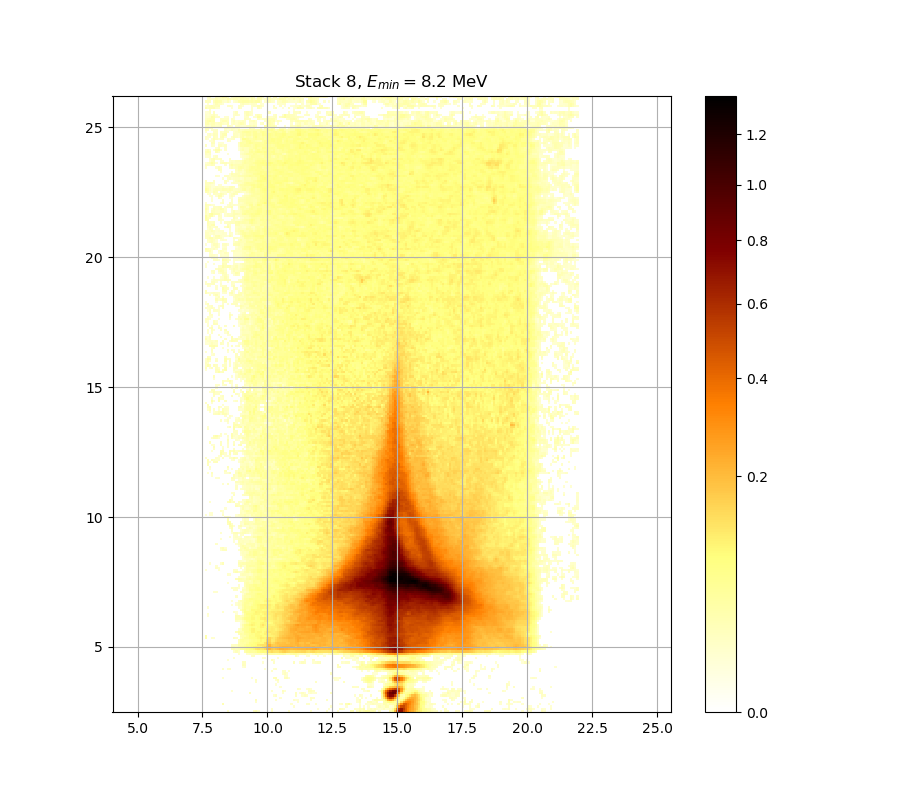

The file beside this chart, header and first rows:
0.000000000000000000e+00, 0.000000000000000000e+00, 0.000000000000000000e+00, 0.000000000000000000e+00, 0.000000000000000000e+00, 0.000000000000000000e+00, 0.000000000000000000e+00, 0.000000000000000000e+00, 0.000000000000000000e+00, 0.000000000000000000e+00, 1.287270208427515432e-02, 0.000000000000000000e+00, 0.000000000000000000e+00, 0.000000000000000000e+00, 0.000000000000000000e+00, 0.000000000000000000e+00, 0.000000000000000000e+00, 0.000000000000000000e+00, 0.000000000000000000e+00, 0.000000000000000000e+00, 0.000000000000000000e+00, 0.000000000000000000e+00, 1.673489480247380978e-02, 2.558087425940078208e-02
0.000000000000000000e+00, 0.000000000000000000e+00, 0.000000000000000000e+00, 0.000000000000000000e+00, 0.000000000000000000e+00, 0.000000000000000000e+00, 0.000000000000000000e+00, 0.000000000000000000e+00, 0.000000000000000000e+00, 0.000000000000000000e+00, 0.000000000000000000e+00, 0.000000000000000000e+00, 0.000000000000000000e+00, 0.000000000000000000e+00, 0.000000000000000000e+00, 0.000000000000000000e+00, 0.000000000000000000e+00, 0.000000000000000000e+00, 0.000000000000000000e+00, 0.000000000000000000e+00, 0.000000000000000000e+00, 0.000000000000000000e+00, 0.000000000000000000e+00, 0.000000000000000000e+00
0.000000000000000000e+00, 0.000000000000000000e+00, 0.000000000000000000e+00, 0.000000000000000000e+00, 0.000000000000000000e+00, 0.000000000000000000e+00, 0.000000000000000000e+00, 0.000000000000000000e+00, 0.000000000000000000e+00, 0.000000000000000000e+00, 0.000000000000000000e+00, 0.000000000000000000e+00, 0.000000000000000000e+00, 0.000000000000000000e+00, 0.000000000000000000e+00, 0.000000000000000000e+00, 0.000000000000000000e+00, 0.000000000000000000e+00, 0.000000000000000000e+00, 0.000000000000000000e+00, 0.000000000000000000e+00, 0.000000000000000000e+00, 0.000000000000000000e+00, 0.000000000000000000e+00
0.000000000000000000e+00, 0.000000000000000000e+00, 0.000000000000000000e+00, 0.000000000000000000e+00, 0.000000000000000000e+00, 0.000000000000000000e+00, 0.000000000000000000e+00, 0.000000000000000000e+00, 2.862206622304563908e-02, 0.000000000000000000e+00, 0.000000000000000000e+00, 0.000000000000000000e+00, 0.000000000000000000e+00, 0.000000000000000000e+00, 0.000000000000000000e+00, 0.000000000000000000e+00, 0.000000000000000000e+00, 0.000000000000000000e+00, 0.000000000000000000e+00, 0.000000000000000000e+00, 0.000000000000000000e+00, 0.000000000000000000e+00, 0.000000000000000000e+00, 0.000000000000000000e+00
0.000000000000000000e+00, 0.000000000000000000e+00, 0.000000000000000000e+00, 0.000000000000000000e+00, 0.000000000000000000e+00, 0.000000000000000000e+00, 0.000000000000000000e+00, 0.000000000000000000e+00, 0.000000000000000000e+00, 0.000000000000000000e+00, 0.000000000000000000e+00, 0.000000000000000000e+00, 0.000000000000000000e+00, 0.000000000000000000e+00, 0.000000000000000000e+00, 0.000000000000000000e+00, 0.000000000000000000e+00, 0.000000000000000000e+00, 0.000000000000000000e+00, 0.000000000000000000e+00, 0.000000000000000000e+00, 0.000000000000000000e+00, 0.000000000000000000e+00, 1.305353813740524165e-02
0.000000000000000000e+00, 0.000000000000000000e+00, 0.000000000000000000e+00, 0.000000000000000000e+00, 0.000000000000000000e+00, 0.000000000000000000e+00, 0.000000000000000000e+00, 0.000000000000000000e+00, 0.000000000000000000e+00, 0.000000000000000000e+00, 0.000000000000000000e+00, 0.000000000000000000e+00, 0.000000000000000000e+00, 0.000000000000000000e+00, 0.000000000000000000e+00, 0.000000000000000000e+00, 0.000000000000000000e+00, 0.000000000000000000e+00, 0.000000000000000000e+00, 0.000000000000000000e+00, 0.000000000000000000e+00, 0.000000000000000000e+00, 0.000000000000000000e+00, 2.357702437433667475e-02
0.000000000000000000e+00, 0.000000000000000000e+00, 0.000000000000000000e+00, 0.000000000000000000e+00, 0.000000000000000000e+00, 0.000000000000000000e+00, 0.000000000000000000e+00, 0.000000000000000000e+00, 0.000000000000000000e+00, 0.000000000000000000e+00, 0.000000000000000000e+00, 0.000000000000000000e+00, 0.000000000000000000e+00, 0.000000000000000000e+00, 0.000000000000000000e+00, 0.000000000000000000e+00, 0.000000000000000000e+00, 0.000000000000000000e+00, 0.000000000000000000e+00, 0.000000000000000000e+00, 0.000000000000000000e+00, 0.000000000000000000e+00, 0.000000000000000000e+00, 0.000000000000000000e+00
0.000000000000000000e+00, 0.000000000000000000e+00, 0.000000000000000000e+00, 0.000000000000000000e+00, 0.000000000000000000e+00, 0.000000000000000000e+00, 0.000000000000000000e+00, 0.000000000000000000e+00, 0.000000000000000000e+00, 0.000000000000000000e+00, 0.000000000000000000e+00, 0.000000000000000000e+00, 0.000000000000000000e+00, 0.000000000000000000e+00, 0.000000000000000000e+00, 0.000000000000000000e+00, 0.000000000000000000e+00, 0.000000000000000000e+00, 0.000000000000000000e+00, 0.000000000000000000e+00, 0.000000000000000000e+00, 0.000000000000000000e+00, 0.000000000000000000e+00, 0.000000000000000000e+00
0.000000000000000000e+00, 0.000000000000000000e+00, 0.000000000000000000e+00, 0.000000000000000000e+00, 0.000000000000000000e+00, 0.000000000000000000e+00, 0.000000000000000000e+00, 0.000000000000000000e+00, 0.000000000000000000e+00, 0.000000000000000000e+00, 0.000000000000000000e+00, 0.000000000000000000e+00, 0.000000000000000000e+00, 0.000000000000000000e+00, 0.000000000000000000e+00, 0.000000000000000000e+00, 0.000000000000000000e+00, 0.000000000000000000e+00, 0.000000000000000000e+00, 0.000000000000000000e+00, 2.145458004600974550e-02, 0.000000000000000000e+00, 0.000000000000000000e+00, 0.000000000000000000e+00
0.000000000000000000e+00, 0.000000000000000000e+00, 0.000000000000000000e+00, 0.000000000000000000e+00, 0.000000000000000000e+00, 0.000000000000000000e+00, 0.000000000000000000e+00, 0.000000000000000000e+00, 0.000000000000000000e+00, 0.000000000000000000e+00, 0.000000000000000000e+00, 0.000000000000000000e+00, 1.220980631598798070e-02, 0.000000000000000000e+00, 0.000000000000000000e+00, 0.000000000000000000e+00, 0.000000000000000000e+00, 0.000000000000000000e+00, 0.000000000000000000e+00, 0.000000000000000000e+00, 0.000000000000000000e+00, 0.000000000000000000e+00, 0.000000000000000000e+00, 0.000000000000000000e+00
0.000000000000000000e+00, 0.000000000000000000e+00, 0.000000000000000000e+00, 0.000000000000000000e+00, 0.000000000000000000e+00, 0.000000000000000000e+00, 0.000000000000000000e+00, 0.000000000000000000e+00, 0.000000000000000000e+00, 0.000000000000000000e+00, 0.000000000000000000e+00, 0.000000000000000000e+00, 0.000000000000000000e+00, 0.000000000000000000e+00, 0.000000000000000000e+00, 0.000000000000000000e+00, 0.000000000000000000e+00, 0.000000000000000000e+00, 0.000000000000000000e+00, 0.000000000000000000e+00, 0.000000000000000000e+00, 0.000000000000000000e+00, 0.000000000000000000e+00, 0.000000000000000000e+00
0.000000000000000000e+00, 0.000000000000000000e+00, 0.000000000000000000e+00, 0.000000000000000000e+00, 0.000000000000000000e+00, 0.000000000000000000e+00, 0.000000000000000000e+00, 0.000000000000000000e+00, 0.000000000000000000e+00, 0.000000000000000000e+00, 0.000000000000000000e+00, 0.000000000000000000e+00, 0.000000000000000000e+00, 0.000000000000000000e+00, 0.000000000000000000e+00, 0.000000000000000000e+00, 0.000000000000000000e+00, 0.000000000000000000e+00, 0.000000000000000000e+00, 0.000000000000000000e+00, 0.000000000000000000e+00, 0.000000000000000000e+00, 0.000000000000000000e+00, 0.000000000000000000e+00
0.000000000000000000e+00, 0.000000000000000000e+00, 0.000000000000000000e+00, 0.000000000000000000e+00, 0.000000000000000000e+00, 0.000000000000000000e+00, 0.000000000000000000e+00, 0.000000000000000000e+00, 0.000000000000000000e+00, 0.000000000000000000e+00, 0.000000000000000000e+00, 0.000000000000000000e+00, 0.000000000000000000e+00, 0.000000000000000000e+00, 0.000000000000000000e+00, 0.000000000000000000e+00, 0.000000000000000000e+00, 0.000000000000000000e+00, 0.000000000000000000e+00, 0.000000000000000000e+00, 0.000000000000000000e+00, 0.000000000000000000e+00, 0.000000000000000000e+00, 0.000000000000000000e+00
0.000000000000000000e+00, 0.000000000000000000e+00, 0.000000000000000000e+00, 0.000000000000000000e+00, 0.000000000000000000e+00, 0.000000000000000000e+00, 0.000000000000000000e+00, 0.000000000000000000e+00, 0.000000000000000000e+00, 0.000000000000000000e+00, 0.000000000000000000e+00, 0.000000000000000000e+00, 0.000000000000000000e+00, 0.000000000000000000e+00, 0.000000000000000000e+00, 0.000000000000000000e+00, 0.000000000000000000e+00, 0.000000000000000000e+00, 0.000000000000000000e+00, 0.000000000000000000e+00, 0.000000000000000000e+00, 0.000000000000000000e+00, 0.000000000000000000e+00, 1.607042450948215073e-02
0.000000000000000000e+00, 0.000000000000000000e+00, 0.000000000000000000e+00, 0.000000000000000000e+00, 0.000000000000000000e+00, 0.000000000000000000e+00, 0.000000000000000000e+00, 0.000000000000000000e+00, 0.000000000000000000e+00, 0.000000000000000000e+00, 0.000000000000000000e+00, 0.000000000000000000e+00, 0.000000000000000000e+00, 0.000000000000000000e+00, 0.000000000000000000e+00, 0.000000000000000000e+00, 0.000000000000000000e+00, 0.000000000000000000e+00, 0.000000000000000000e+00, 0.000000000000000000e+00, 0.000000000000000000e+00, 0.000000000000000000e+00, 0.000000000000000000e+00, 1.957711642503926625e-02
0.000000000000000000e+00, 0.000000000000000000e+00, 0.000000000000000000e+00, 0.000000000000000000e+00, 0.000000000000000000e+00, 0.000000000000000000e+00, 0.000000000000000000e+00, 0.000000000000000000e+00, 1.239056966338160891e-02, 0.000000000000000000e+00, 0.000000000000000000e+00, 0.000000000000000000e+00, 0.000000000000000000e+00, 0.000000000000000000e+00, 0.000000000000000000e+00, 0.000000000000000000e+00, 0.000000000000000000e+00, 0.000000000000000000e+00, 0.000000000000000000e+00, 0.000000000000000000e+00, 0.000000000000000000e+00, 1.220980631598798070e-02, 0.000000000000000000e+00, 0.000000000000000000e+00
0.000000000000000000e+00, 0.000000000000000000e+00, 0.000000000000000000e+00, 0.000000000000000000e+00, 0.000000000000000000e+00, 0.000000000000000000e+00, 0.000000000000000000e+00, 0.000000000000000000e+00, 0.000000000000000000e+00, 0.000000000000000000e+00, 0.000000000000000000e+00, 0.000000000000000000e+00, 0.000000000000000000e+00, 0.000000000000000000e+00, 0.000000000000000000e+00, 0.000000000000000000e+00, 0.000000000000000000e+00, 0.000000000000000000e+00, 0.000000000000000000e+00, 0.000000000000000000e+00, 0.000000000000000000e+00, 0.000000000000000000e+00, 0.000000000000000000e+00, 0.000000000000000000e+00
0.000000000000000000e+00, 0.000000000000000000e+00, 0.000000000000000000e+00, 0.000000000000000000e+00, 0.000000000000000000e+00, 0.000000000000000000e+00, 0.000000000000000000e+00, 0.000000000000000000e+00, 0.000000000000000000e+00, 0.000000000000000000e+00, 0.000000000000000000e+00, 0.000000000000000000e+00, 0.000000000000000000e+00, 0.000000000000000000e+00, 0.000000000000000000e+00, 0.000000000000000000e+00, 0.000000000000000000e+00, 0.000000000000000000e+00, 0.000000000000000000e+00, 0.000000000000000000e+00, 0.000000000000000000e+00, 0.000000000000000000e+00, 0.000000000000000000e+00, 0.000000000000000000e+00
0.000000000000000000e+00, 0.000000000000000000e+00, 0.000000000000000000e+00, 0.000000000000000000e+00, 0.000000000000000000e+00, 0.000000000000000000e+00, 0.000000000000000000e+00, 0.000000000000000000e+00, 0.000000000000000000e+00, 0.000000000000000000e+00, 0.000000000000000000e+00, 0.000000000000000000e+00, 0.000000000000000000e+00, 0.000000000000000000e+00, 0.000000000000000000e+00, 0.000000000000000000e+00, 0.000000000000000000e+00, 0.000000000000000000e+00, 0.000000000000000000e+00, 0.000000000000000000e+00, 0.000000000000000000e+00, 0.000000000000000000e+00, 0.000000000000000000e+00, 0.000000000000000000e+00
0.000000000000000000e+00, 0.000000000000000000e+00, 0.000000000000000000e+00, 0.000000000000000000e+00, 0.000000000000000000e+00, 0.000000000000000000e+00, 0.000000000000000000e+00, 0.000000000000000000e+00, 1.444061112522511230e-02, 0.000000000000000000e+00, 1.377708162807256102e-02, 1.540622832058942925e-02, 0.000000000000000000e+00, 0.000000000000000000e+00, 0.000000000000000000e+00, 0.000000000000000000e+00, 0.000000000000000000e+00, 0.000000000000000000e+00, 0.000000000000000000e+00, 0.000000000000000000e+00, 0.000000000000000000e+00, 0.000000000000000000e+00, 0.000000000000000000e+00, 0.000000000000000000e+00
0.000000000000000000e+00, 0.000000000000000000e+00, 0.000000000000000000e+00, 0.000000000000000000e+00, 0.000000000000000000e+00, 0.000000000000000000e+00, 0.000000000000000000e+00, 0.000000000000000000e+00, 0.000000000000000000e+00, 0.000000000000000000e+00, 0.000000000000000000e+00, 0.000000000000000000e+00, 0.000000000000000000e+00, 0.000000000000000000e+00, 0.000000000000000000e+00, 0.000000000000000000e+00, 0.000000000000000000e+00, 1.070421066178413143e-02, 1.486299794949063301e-02, 0.000000000000000000e+00, 0.000000000000000000e+00, 0.000000000000000000e+00, 0.000000000000000000e+00, 0.000000000000000000e+00
0.000000000000000000e+00, 0.000000000000000000e+00, 0.000000000000000000e+00, 0.000000000000000000e+00, 0.000000000000000000e+00, 0.000000000000000000e+00, 0.000000000000000000e+00, 0.000000000000000000e+00, 0.000000000000000000e+00, 0.000000000000000000e+00, 0.000000000000000000e+00, 0.000000000000000000e+00, 0.000000000000000000e+00, 0.000000000000000000e+00, 0.000000000000000000e+00, 0.000000000000000000e+00, 0.000000000000000000e+00, 2.333431156412277968e-02, 2.121219990044200671e-02, 0.000000000000000000e+00, 0.000000000000000000e+00, 0.000000000000000000e+00, 0.000000000000000000e+00, 0.000000000000000000e+00
0.000000000000000000e+00, 0.000000000000000000e+00, 0.000000000000000000e+00, 0.000000000000000000e+00, 0.000000000000000000e+00, 0.000000000000000000e+00, 0.000000000000000000e+00, 0.000000000000000000e+00, 0.000000000000000000e+00, 0.000000000000000000e+00, 0.000000000000000000e+00, 0.000000000000000000e+00, 0.000000000000000000e+00, 0.000000000000000000e+00, 0.000000000000000000e+00, 0.000000000000000000e+00, 0.000000000000000000e+00, 1.897196160745300703e-02, 1.939554559148274487e-02, 0.000000000000000000e+00, 0.000000000000000000e+00, 0.000000000000000000e+00, 0.000000000000000000e+00, 0.000000000000000000e+00
0.000000000000000000e+00, 0.000000000000000000e+00, 0.000000000000000000e+00, 0.000000000000000000e+00, 0.000000000000000000e+00, 0.000000000000000000e+00, 0.000000000000000000e+00, 0.000000000000000000e+00, 0.000000000000000000e+00, 0.000000000000000000e+00, 1.046344153612612828e-02, 0.000000000000000000e+00, 0.000000000000000000e+00, 0.000000000000000000e+00, 0.000000000000000000e+00, 0.000000000000000000e+00, 0.000000000000000000e+00, 0.000000000000000000e+00, 0.000000000000000000e+00, 0.000000000000000000e+00, 0.000000000000000000e+00, 0.000000000000000000e+00, 0.000000000000000000e+00, 0.000000000000000000e+00
0.000000000000000000e+00, 0.000000000000000000e+00, 0.000000000000000000e+00, 0.000000000000000000e+00, 0.000000000000000000e+00, 0.000000000000000000e+00, 0.000000000000000000e+00, 0.000000000000000000e+00, 0.000000000000000000e+00, 0.000000000000000000e+00, 0.000000000000000000e+00, 0.000000000000000000e+00, 0.000000000000000000e+00, 1.281242781658662074e-02, 0.000000000000000000e+00, 0.000000000000000000e+00, 0.000000000000000000e+00, 0.000000000000000000e+00, 0.000000000000000000e+00, 0.000000000000000000e+00, 0.000000000000000000e+00, 0.000000000000000000e+00, 0.000000000000000000e+00, 0.000000000000000000e+00
0.000000000000000000e+00, 0.000000000000000000e+00, 0.000000000000000000e+00, 0.000000000000000000e+00, 0.000000000000000000e+00, 0.000000000000000000e+00, 0.000000000000000000e+00, 0.000000000000000000e+00, 0.000000000000000000e+00, 0.000000000000000000e+00, 0.000000000000000000e+00, 0.000000000000000000e+00, 0.000000000000000000e+00, 0.000000000000000000e+00, 0.000000000000000000e+00, 0.000000000000000000e+00, 0.000000000000000000e+00, 0.000000000000000000e+00, 0.000000000000000000e+00, 0.000000000000000000e+00, 0.000000000000000000e+00, 1.994032095739720761e-02, 2.042472438990533545e-02, 0.000000000000000000e+00
0.000000000000000000e+00, 0.000000000000000000e+00, 0.000000000000000000e+00, 0.000000000000000000e+00, 0.000000000000000000e+00, 0.000000000000000000e+00, 0.000000000000000000e+00, 0.000000000000000000e+00, 0.000000000000000000e+00, 0.000000000000000000e+00, 0.000000000000000000e+00, 0.000000000000000000e+00, 0.000000000000000000e+00, 0.000000000000000000e+00, 0.000000000000000000e+00, 1.257135279992664494e-02, 0.000000000000000000e+00, 0.000000000000000000e+00, 0.000000000000000000e+00, 1.383739134928151961e-02, 1.721831890749486033e-02, 1.691616173357703840e-02, 2.181822108404803118e-02, 2.388046931659387057e-02
0.000000000000000000e+00, 0.000000000000000000e+00, 0.000000000000000000e+00, 0.000000000000000000e+00, 0.000000000000000000e+00, 0.000000000000000000e+00, 0.000000000000000000e+00, 0.000000000000000000e+00, 0.000000000000000000e+00, 0.000000000000000000e+00, 0.000000000000000000e+00, 0.000000000000000000e+00, 0.000000000000000000e+00, 1.413897335453860767e-02, 2.624941061654889607e-02, 1.528549471406886150e-02, 0.000000000000000000e+00, 0.000000000000000000e+00, 3.496776777022007898e-02, 4.916427968778242646e-02, 5.361931140144755165e-02, 5.002938133085067102e-02, 4.978215296301883447e-02, 5.777839625946117746e-02
0.000000000000000000e+00, 0.000000000000000000e+00, 0.000000000000000000e+00, 0.000000000000000000e+00, 0.000000000000000000e+00, 0.000000000000000000e+00, 0.000000000000000000e+00, 0.000000000000000000e+00, 0.000000000000000000e+00, 0.000000000000000000e+00, 0.000000000000000000e+00, 0.000000000000000000e+00, 2.400186409824101724e-02, 2.831766990988834887e-02, 2.218194730701369272e-02, 2.624941061654889607e-02, 4.595585543958456004e-02, 4.990576149213968998e-02, 6.008086314685221613e-02, 7.039908045213386090e-02, 7.776727580960027253e-02, 8.549787628986200982e-02, 9.577691632905141472e-02, 1.159606257851562433e-01
0.000000000000000000e+00, 0.000000000000000000e+00, 0.000000000000000000e+00, 0.000000000000000000e+00, 0.000000000000000000e+00, 0.000000000000000000e+00, 0.000000000000000000e+00, 0.000000000000000000e+00, 0.000000000000000000e+00, 0.000000000000000000e+00, 0.000000000000000000e+00, 0.000000000000000000e+00, 2.539859726458474493e-02, 2.351634257960356217e-02, 1.697658860329141067e-02, 2.990120981783996046e-02, 4.521651652321443532e-02, 5.188504137135297595e-02, 6.201310295403895251e-02, 7.152980753362474242e-02, 7.209555503867262627e-02, 8.702450891205137928e-02, 9.507175471966314295e-02, 1.012403928525314883e-01
0.000000000000000000e+00, 0.000000000000000000e+00, 0.000000000000000000e+00, 0.000000000000000000e+00, 0.000000000000000000e+00, 0.000000000000000000e+00, 0.000000000000000000e+00, 0.000000000000000000e+00, 0.000000000000000000e+00, 0.000000000000000000e+00, 0.000000000000000000e+00, 0.000000000000000000e+00, 1.715788290549697531e-02, 1.812513382692469699e-02, 2.024305556616353557e-02, 4.078874838028587885e-02, 4.128002930054798514e-02, 4.257046207551692940e-02, 5.318553261737748311e-02, 6.563606967961639616e-02, 7.373138234027964977e-02, 8.429067164401403411e-02, 8.149968177013430792e-02, 8.804335068764282402e-02
0.000000000000000000e+00, 0.000000000000000000e+00, 0.000000000000000000e+00, 0.000000000000000000e+00, 0.000000000000000000e+00, 0.000000000000000000e+00, 0.000000000000000000e+00, 0.000000000000000000e+00, 0.000000000000000000e+00, 0.000000000000000000e+00, 0.000000000000000000e+00, 0.000000000000000000e+00, 0.000000000000000000e+00, 0.000000000000000000e+00, 0.000000000000000000e+00, 2.917013604035811197e-02, 4.207872818330118947e-02, 4.410825091322336661e-02, 4.152573428502295133e-02, 5.194694086842201880e-02, 7.134128200209688409e-02, 7.203268153064079637e-02, 8.333847174872986707e-02, 9.001984712540044009e-02
0.000000000000000000e+00, 0.000000000000000000e+00, 0.000000000000000000e+00, 0.000000000000000000e+00, 0.000000000000000000e+00, 0.000000000000000000e+00, 0.000000000000000000e+00, 0.000000000000000000e+00, 0.000000000000000000e+00, 0.000000000000000000e+00, 0.000000000000000000e+00, 0.000000000000000000e+00, 0.000000000000000000e+00, 0.000000000000000000e+00, 0.000000000000000000e+00, 2.497336919479078987e-02, 4.780594822242906911e-02, 5.138994822286589020e-02, 4.755912446631714585e-02, 4.712729027939498855e-02, 5.833808209094672875e-02, 6.695037234950193539e-02, 7.467611077236088746e-02, 7.165550703513447195e-02
3.557938812177769555e-02, 0.000000000000000000e+00, 0.000000000000000000e+00, 1.389770329564733904e-02, 1.184833886933282614e-02, 0.000000000000000000e+00, 0.000000000000000000e+00, 0.000000000000000000e+00, 0.000000000000000000e+00, 0.000000000000000000e+00, 0.000000000000000000e+00, 0.000000000000000000e+00, 0.000000000000000000e+00, 2.109102396640250010e-02, 1.486299794949063301e-02, 0.000000000000000000e+00, 2.533784312290793955e-02, 3.968399310445153150e-02, 5.529378572430505151e-02, 5.647339095944321069e-02, 7.259865736632103994e-02, 7.991675641807152730e-02, 7.776727580960027253e-02, 8.410017133971445236e-02
3.331768230820146559e-02, 0.000000000000000000e+00, 0.000000000000000000e+00, 0.000000000000000000e+00, 0.000000000000000000e+00, 0.000000000000000000e+00, 0.000000000000000000e+00, 0.000000000000000000e+00, 0.000000000000000000e+00, 0.000000000000000000e+00, 0.000000000000000000e+00, 0.000000000000000000e+00, 0.000000000000000000e+00, 0.000000000000000000e+00, 0.000000000000000000e+00, 0.000000000000000000e+00, 3.197454902670589932e-02, 3.649730594987144611e-02, 3.521238480773043744e-02, 5.040030878263315056e-02, 7.593687314494182439e-02, 7.021072518188913036e-02, 7.379434182273010567e-02, 9.321473035396421469e-02
0.000000000000000000e+00, 0.000000000000000000e+00, 0.000000000000000000e+00, 0.000000000000000000e+00, 0.000000000000000000e+00, 0.000000000000000000e+00, 0.000000000000000000e+00, 0.000000000000000000e+00, 0.000000000000000000e+00, 0.000000000000000000e+00, 0.000000000000000000e+00, 0.000000000000000000e+00, 0.000000000000000000e+00, 0.000000000000000000e+00, 0.000000000000000000e+00, 2.661419126803733076e-02, 4.232457347628473809e-02, 3.796719842152995045e-02, 5.064765044161859825e-02, 5.523173041741199357e-02, 6.807800274083107561e-02, 7.903121759480942476e-02, 7.480212908206629319e-02, 9.334270645393896726e-02
0.000000000000000000e+00, 0.000000000000000000e+00, 0.000000000000000000e+00, 0.000000000000000000e+00, 0.000000000000000000e+00, 0.000000000000000000e+00, 0.000000000000000000e+00, 0.000000000000000000e+00, 0.000000000000000000e+00, 0.000000000000000000e+00, 0.000000000000000000e+00, 0.000000000000000000e+00, 0.000000000000000000e+00, 0.000000000000000000e+00, 2.582394428719077956e-02, 3.876402330931988383e-02, 3.130344368809025168e-02, 3.227969834327920617e-02, 5.952042917974340736e-02, 6.682514204317123452e-02, 7.021072518188913036e-02, 9.956646860609731642e-02, 1.009182952260629235e-01, 8.708816099357115370e-02
0.000000000000000000e+00, 0.000000000000000000e+00, 0.000000000000000000e+00, 0.000000000000000000e+00, 0.000000000000000000e+00, 0.000000000000000000e+00, 0.000000000000000000e+00, 0.000000000000000000e+00, 0.000000000000000000e+00, 0.000000000000000000e+00, 0.000000000000000000e+00, 0.000000000000000000e+00, 0.000000000000000000e+00, 0.000000000000000000e+00, 0.000000000000000000e+00, 1.643282877964628852e-02, 2.327363934506576637e-02, 4.922605432864913394e-02, 5.728109842447794836e-02, 6.220024729225463039e-02, 8.257725351473463316e-02, 9.918052337679096608e-02, 1.029167589540116723e-01, 8.467176292204280086e-02
0.000000000000000000e+00, 0.000000000000000000e+00, 0.000000000000000000e+00, 0.000000000000000000e+00, 0.000000000000000000e+00, 0.000000000000000000e+00, 0.000000000000000000e+00, 0.000000000000000000e+00, 0.000000000000000000e+00, 0.000000000000000000e+00, 0.000000000000000000e+00, 0.000000000000000000e+00, 0.000000000000000000e+00, 0.000000000000000000e+00, 0.000000000000000000e+00, 0.000000000000000000e+00, 1.022270702209190051e-02, 3.252386356376083670e-02, 5.989402497908592055e-02, 6.157653836908243833e-02, 7.108995886504160255e-02, 8.676993456117797210e-02, 7.751464409346121853e-02, 7.090149965732575610e-02
0.000000000000000000e+00, 0.000000000000000000e+00, 0.000000000000000000e+00, 0.000000000000000000e+00, 0.000000000000000000e+00, 0.000000000000000000e+00, 0.000000000000000000e+00, 0.000000000000000000e+00, 0.000000000000000000e+00, 0.000000000000000000e+00, 0.000000000000000000e+00, 0.000000000000000000e+00, 0.000000000000000000e+00, 0.000000000000000000e+00, 0.000000000000000000e+00, 0.000000000000000000e+00, 1.317410655887277758e-02, 4.005214867097015019e-02, 6.494816676666319288e-02, 7.606302032347220243e-02, 9.238322580632286896e-02, 1.053712601609134714e-01, 9.873041687891004337e-02, 8.435417845849953189e-02
0.000000000000000000e+00, 0.000000000000000000e+00, 0.000000000000000000e+00, 0.000000000000000000e+00, 0.000000000000000000e+00, 0.000000000000000000e+00, 0.000000000000000000e+00, 0.000000000000000000e+00, 0.000000000000000000e+00, 0.000000000000000000e+00, 0.000000000000000000e+00, 0.000000000000000000e+00, 0.000000000000000000e+00, 0.000000000000000000e+00, 0.000000000000000000e+00, 0.000000000000000000e+00, 1.010235272202814928e-02, 2.127279140057219270e-02, 3.374530223702094239e-02, 5.021483231148547027e-02, 7.568461754461532076e-02, 9.238322580632286896e-02, 9.487951188411983261e-02, 8.556144707304105812e-02
0.000000000000000000e+00, 0.000000000000000000e+00, 0.000000000000000000e+00, 0.000000000000000000e+00, 0.000000000000000000e+00, 0.000000000000000000e+00, 0.000000000000000000e+00, 0.000000000000000000e+00, 0.000000000000000000e+00, 0.000000000000000000e+00, 0.000000000000000000e+00, 0.000000000000000000e+00, 0.000000000000000000e+00, 0.000000000000000000e+00, 1.637242239475594080e-02, 1.323439408871696955e-02, 1.184833886933282614e-02, 2.643178993919931274e-02, 4.238604156366315018e-02, 7.140412068445708971e-02, 8.130962163199759174e-02, 8.581576397917578536e-02, 8.187989157466456225e-02, 7.789361121320093062e-02
0.000000000000000000e+00, 0.000000000000000000e+00, 0.000000000000000000e+00, 0.000000000000000000e+00, 0.000000000000000000e+00, 0.000000000000000000e+00, 0.000000000000000000e+00, 0.000000000000000000e+00, 0.000000000000000000e+00, 0.000000000000000000e+00, 0.000000000000000000e+00, 0.000000000000000000e+00, 0.000000000000000000e+00, 0.000000000000000000e+00, 2.710070260853685714e-02, 2.783076455557131207e-02, 2.746568925543701328e-02, 4.614075230894982421e-02, 6.788999451519923956e-02, 7.599994511854213375e-02, 7.884154294008327568e-02, 9.539222985182919945e-02, 9.468730069961943385e-02, 7.719892766477641499e-02
0.000000000000000000e+00, 1.040325466557708543e-02, 0.000000000000000000e+00, 0.000000000000000000e+00, 0.000000000000000000e+00, 0.000000000000000000e+00, 0.000000000000000000e+00, 0.000000000000000000e+00, 0.000000000000000000e+00, 0.000000000000000000e+00, 0.000000000000000000e+00, 0.000000000000000000e+00, 0.000000000000000000e+00, 0.000000000000000000e+00, 2.996214888068491483e-02, 3.142544006009237445e-02, 1.842752037802174170e-02, 2.442682160800150465e-02, 5.275189490687100941e-02, 6.738877589643846311e-02, 7.341663285981946119e-02, 9.148841688755918189e-02, 8.925436072384235198e-02, 7.442411267906719197e-02
0.000000000000000000e+00, 1.401833386822353041e-02, 0.000000000000000000e+00, 0.000000000000000000e+00, 0.000000000000000000e+00, 0.000000000000000000e+00, 0.000000000000000000e+00, 0.000000000000000000e+00, 0.000000000000000000e+00, 0.000000000000000000e+00, 0.000000000000000000e+00, 0.000000000000000000e+00, 0.000000000000000000e+00, 0.000000000000000000e+00, 1.130628537120762465e-02, 0.000000000000000000e+00, 0.000000000000000000e+00, 1.214955625929317086e-02, 5.516967802164176454e-02, 7.991675641807152730e-02, 7.808313877212975929e-02, 8.276751303679129312e-02, 9.308676822101352721e-02, 9.815196584867467988e-02
0.000000000000000000e+00, 0.000000000000000000e+00, 0.000000000000000000e+00, 0.000000000000000000e+00, 0.000000000000000000e+00, 0.000000000000000000e+00, 0.000000000000000000e+00, 0.000000000000000000e+00, 1.233031301692739425e-02, 0.000000000000000000e+00, 0.000000000000000000e+00, 0.000000000000000000e+00, 0.000000000000000000e+00, 1.401833386822353041e-02, 1.004217880730848104e-02, 0.000000000000000000e+00, 0.000000000000000000e+00, 3.234073583143418085e-02, 7.209555503867262627e-02, 6.920664082564555175e-02, 6.807800274083107561e-02, 7.960041864451564142e-02, 8.581576397917578536e-02, 1.045309680190139173e-01
0.000000000000000000e+00, 0.000000000000000000e+00, 0.000000000000000000e+00, 0.000000000000000000e+00, 0.000000000000000000e+00, 0.000000000000000000e+00, 0.000000000000000000e+00, 0.000000000000000000e+00, 0.000000000000000000e+00, 0.000000000000000000e+00, 0.000000000000000000e+00, 0.000000000000000000e+00, 0.000000000000000000e+00, 0.000000000000000000e+00, 0.000000000000000000e+00, 0.000000000000000000e+00, 2.424468251536738422e-02, 4.941139515506532548e-02, 6.551096880691523183e-02, 4.700393414820401572e-02, 6.039231983982410595e-02, 9.097740266330345271e-02, 9.148841688755918189e-02, 9.040277617999314952e-02
0.000000000000000000e+00, 1.112564013113132542e-02, 0.000000000000000000e+00, 0.000000000000000000e+00, 0.000000000000000000e+00, 0.000000000000000000e+00, 0.000000000000000000e+00, 0.000000000000000000e+00, 0.000000000000000000e+00, 0.000000000000000000e+00, 0.000000000000000000e+00, 0.000000000000000000e+00, 0.000000000000000000e+00, 0.000000000000000000e+00, 0.000000000000000000e+00, 1.528549471406886150e-02, 1.389770329564733904e-02, 3.686463746557942789e-02, 5.933367149593737205e-02, 5.436326134697171825e-02, 5.989402497908592055e-02, 7.511723110191405317e-02, 7.171836153292125704e-02, 7.675706112021044025e-02
0.000000000000000000e+00, 0.000000000000000000e+00, 0.000000000000000000e+00, 0.000000000000000000e+00, 0.000000000000000000e+00, 0.000000000000000000e+00, 0.000000000000000000e+00, 0.000000000000000000e+00, 0.000000000000000000e+00, 0.000000000000000000e+00, 0.000000000000000000e+00, 0.000000000000000000e+00, 1.052363056990287919e-02, 0.000000000000000000e+00, 1.239056966338160891e-02, 2.254575894104186851e-02, 1.981924345669933141e-02, 4.097295858379779859e-02, 5.796493161048649895e-02, 5.040030878263315056e-02, 4.595585543958456004e-02, 5.883578183850323579e-02, 7.593687314494182439e-02, 8.321156866032333732e-02
0.000000000000000000e+00, 0.000000000000000000e+00, 0.000000000000000000e+00, 0.000000000000000000e+00, 0.000000000000000000e+00, 0.000000000000000000e+00, 0.000000000000000000e+00, 0.000000000000000000e+00, 0.000000000000000000e+00, 0.000000000000000000e+00, 0.000000000000000000e+00, 0.000000000000000000e+00, 0.000000000000000000e+00, 0.000000000000000000e+00, 1.142672642365283493e-02, 2.115161075606874358e-02, 1.770188930046708714e-02, 3.674218316457759231e-02, 5.504558195958595551e-02, 5.740540520506027394e-02, 4.941139515506532548e-02, 5.083318649310101384e-02, 7.196981119338670407e-02, 8.238702397374685071e-02
0.000000000000000000e+00, 0.000000000000000000e+00, 0.000000000000000000e+00, 0.000000000000000000e+00, 0.000000000000000000e+00, 0.000000000000000000e+00, 0.000000000000000000e+00, 0.000000000000000000e+00, 0.000000000000000000e+00, 0.000000000000000000e+00, 0.000000000000000000e+00, 0.000000000000000000e+00, 1.022270702209190051e-02, 0.000000000000000000e+00, 0.000000000000000000e+00, 1.794372952621508394e-02, 2.703988010423056393e-02, 3.661973932867233078e-02, 4.632567408744635989e-02, 5.821368676939755321e-02, 6.438561274804061041e-02, 5.976948112113165262e-02, 6.977133950745463553e-02, 8.194327149214036821e-02
0.000000000000000000e+00, 0.000000000000000000e+00, 0.000000000000000000e+00, 0.000000000000000000e+00, 0.000000000000000000e+00, 0.000000000000000000e+00, 0.000000000000000000e+00, 0.000000000000000000e+00, 0.000000000000000000e+00, 0.000000000000000000e+00, 0.000000000000000000e+00, 0.000000000000000000e+00, 0.000000000000000000e+00, 0.000000000000000000e+00, 0.000000000000000000e+00, 0.000000000000000000e+00, 0.000000000000000000e+00, 2.594549390595628918e-02, 4.725065754408518809e-02, 5.126620346336360073e-02, 7.008517071776261542e-02, 7.442411267906719197e-02, 6.820335710714288402e-02, 7.014794637886349882e-02
0.000000000000000000e+00, 0.000000000000000000e+00, 0.000000000000000000e+00, 0.000000000000000000e+00, 0.000000000000000000e+00, 0.000000000000000000e+00, 0.000000000000000000e+00, 0.000000000000000000e+00, 0.000000000000000000e+00, 0.000000000000000000e+00, 0.000000000000000000e+00, 0.000000000000000000e+00, 0.000000000000000000e+00, 0.000000000000000000e+00, 1.564772258358037432e-02, 0.000000000000000000e+00, 0.000000000000000000e+00, 2.236384243352518980e-02, 3.766084606040446398e-02, 3.594648493753610508e-02, 3.900929016793573678e-02, 5.349536019128228043e-02, 5.796493161048649895e-02, 6.751406193442557879e-02
0.000000000000000000e+00, 0.000000000000000000e+00, 0.000000000000000000e+00, 0.000000000000000000e+00, 0.000000000000000000e+00, 0.000000000000000000e+00, 0.000000000000000000e+00, 0.000000000000000000e+00, 0.000000000000000000e+00, 0.000000000000000000e+00, 0.000000000000000000e+00, 0.000000000000000000e+00, 0.000000000000000000e+00, 0.000000000000000000e+00, 0.000000000000000000e+00, 0.000000000000000000e+00, 0.000000000000000000e+00, 1.136650480744931004e-02, 2.898742371705197163e-02, 4.718897251956275657e-02, 5.176125095206638577e-02, 5.275189490687100941e-02, 5.368129133483524190e-02, 6.763936037841236648e-02
0.000000000000000000e+00, 0.000000000000000000e+00, 0.000000000000000000e+00, 0.000000000000000000e+00, 1.263161824818045433e-02, 1.245082850863007788e-02, 0.000000000000000000e+00, 0.000000000000000000e+00, 0.000000000000000000e+00, 0.000000000000000000e+00, 0.000000000000000000e+00, 0.000000000000000000e+00, 0.000000000000000000e+00, 0.000000000000000000e+00, 0.000000000000000000e+00, 0.000000000000000000e+00, 1.945606687714887539e-02, 2.109102396640250010e-02, 1.607042450948215073e-02, 2.515559525320520962e-02, 4.453913747241189380e-02, 5.752972376591689724e-02, 5.070949295170148335e-02, 5.541790507534238158e-02
0.000000000000000000e+00, 0.000000000000000000e+00, 0.000000000000000000e+00, 0.000000000000000000e+00, 0.000000000000000000e+00, 0.000000000000000000e+00, 0.000000000000000000e+00, 0.000000000000000000e+00, 0.000000000000000000e+00, 0.000000000000000000e+00, 0.000000000000000000e+00, 0.000000000000000000e+00, 0.000000000000000000e+00, 1.546659850346975874e-02, 1.522513128826260935e-02, 0.000000000000000000e+00, 0.000000000000000000e+00, 2.539859726458474493e-02, 2.290965621191443785e-02, 3.356202117043975697e-02, 6.376084276194257661e-02, 6.688775565040222526e-02, 6.407318964880379109e-02, 7.285028480572984522e-02
0.000000000000000000e+00, 0.000000000000000000e+00, 0.000000000000000000e+00, 0.000000000000000000e+00, 0.000000000000000000e+00, 0.000000000000000000e+00, 0.000000000000000000e+00, 0.000000000000000000e+00, 0.000000000000000000e+00, 0.000000000000000000e+00, 0.000000000000000000e+00, 0.000000000000000000e+00, 1.691616173357703840e-02, 1.486299794949063301e-02, 1.764143498248175318e-02, 1.136650480744931004e-02, 0.000000000000000000e+00, 1.275215575540878700e-02, 1.848800460532005335e-02, 3.710957749482938356e-02, 5.734325034271902516e-02, 5.207074844228313376e-02, 5.554203608251957053e-02, 7.046187183247816510e-02
0.000000000000000000e+00, 0.000000000000000000e+00, 0.000000000000000000e+00, 0.000000000000000000e+00, 0.000000000000000000e+00, 0.000000000000000000e+00, 0.000000000000000000e+00, 0.000000000000000000e+00, 0.000000000000000000e+00, 0.000000000000000000e+00, 0.000000000000000000e+00, 0.000000000000000000e+00, 0.000000000000000000e+00, 0.000000000000000000e+00, 0.000000000000000000e+00, 1.305353813740524165e-02, 0.000000000000000000e+00, 0.000000000000000000e+00, 2.685742731966198060e-02, 4.048178499950350062e-02, 5.070949295170148335e-02, 5.610077006772778291e-02, 6.632434437701198449e-02, 6.977133950745463553e-02
0.000000000000000000e+00, 0.000000000000000000e+00, 0.000000000000000000e+00, 0.000000000000000000e+00, 0.000000000000000000e+00, 0.000000000000000000e+00, 0.000000000000000000e+00, 0.000000000000000000e+00, 0.000000000000000000e+00, 0.000000000000000000e+00, 1.142672642365283493e-02, 0.000000000000000000e+00, 0.000000000000000000e+00, 0.000000000000000000e+00, 0.000000000000000000e+00, 0.000000000000000000e+00, 0.000000000000000000e+00, 0.000000000000000000e+00, 2.898742371705197163e-02, 3.962264317338659581e-02, 3.063264408924205179e-02, 3.307338440769006654e-02, 4.805281668495697128e-02, 4.607911725278925064e-02
0.000000000000000000e+00, 0.000000000000000000e+00, 0.000000000000000000e+00, 0.000000000000000000e+00, 0.000000000000000000e+00, 0.000000000000000000e+00, 0.000000000000000000e+00, 0.000000000000000000e+00, 0.000000000000000000e+00, 0.000000000000000000e+00, 0.000000000000000000e+00, 0.000000000000000000e+00, 0.000000000000000000e+00, 0.000000000000000000e+00, 0.000000000000000000e+00, 2.363770856558930489e-02, 2.430539313691734010e-02, 2.381977552886466870e-02, 2.874384211537000383e-02, 3.191352678115805946e-02, 2.545935383387074730e-02, 3.331768230820146559e-02, 5.616286623224919089e-02, 4.972035293711365295e-02
0.000000000000000000e+00, 0.000000000000000000e+00, 0.000000000000000000e+00, 0.000000000000000000e+00, 0.000000000000000000e+00, 0.000000000000000000e+00, 0.000000000000000000e+00, 0.000000000000000000e+00, 0.000000000000000000e+00, 0.000000000000000000e+00, 0.000000000000000000e+00, 0.000000000000000000e+00, 0.000000000000000000e+00, 0.000000000000000000e+00, 2.436610616744980945e-02, 3.588529563255599131e-02, 3.112046807838019652e-02, 2.667499660604731593e-02, 2.272769685777459997e-02, 3.968399310445153150e-02, 4.879369093752245617e-02, 4.207872818330118947e-02, 4.799109537467153436e-02, 5.579033309635373500e-02
... 219 more rows
